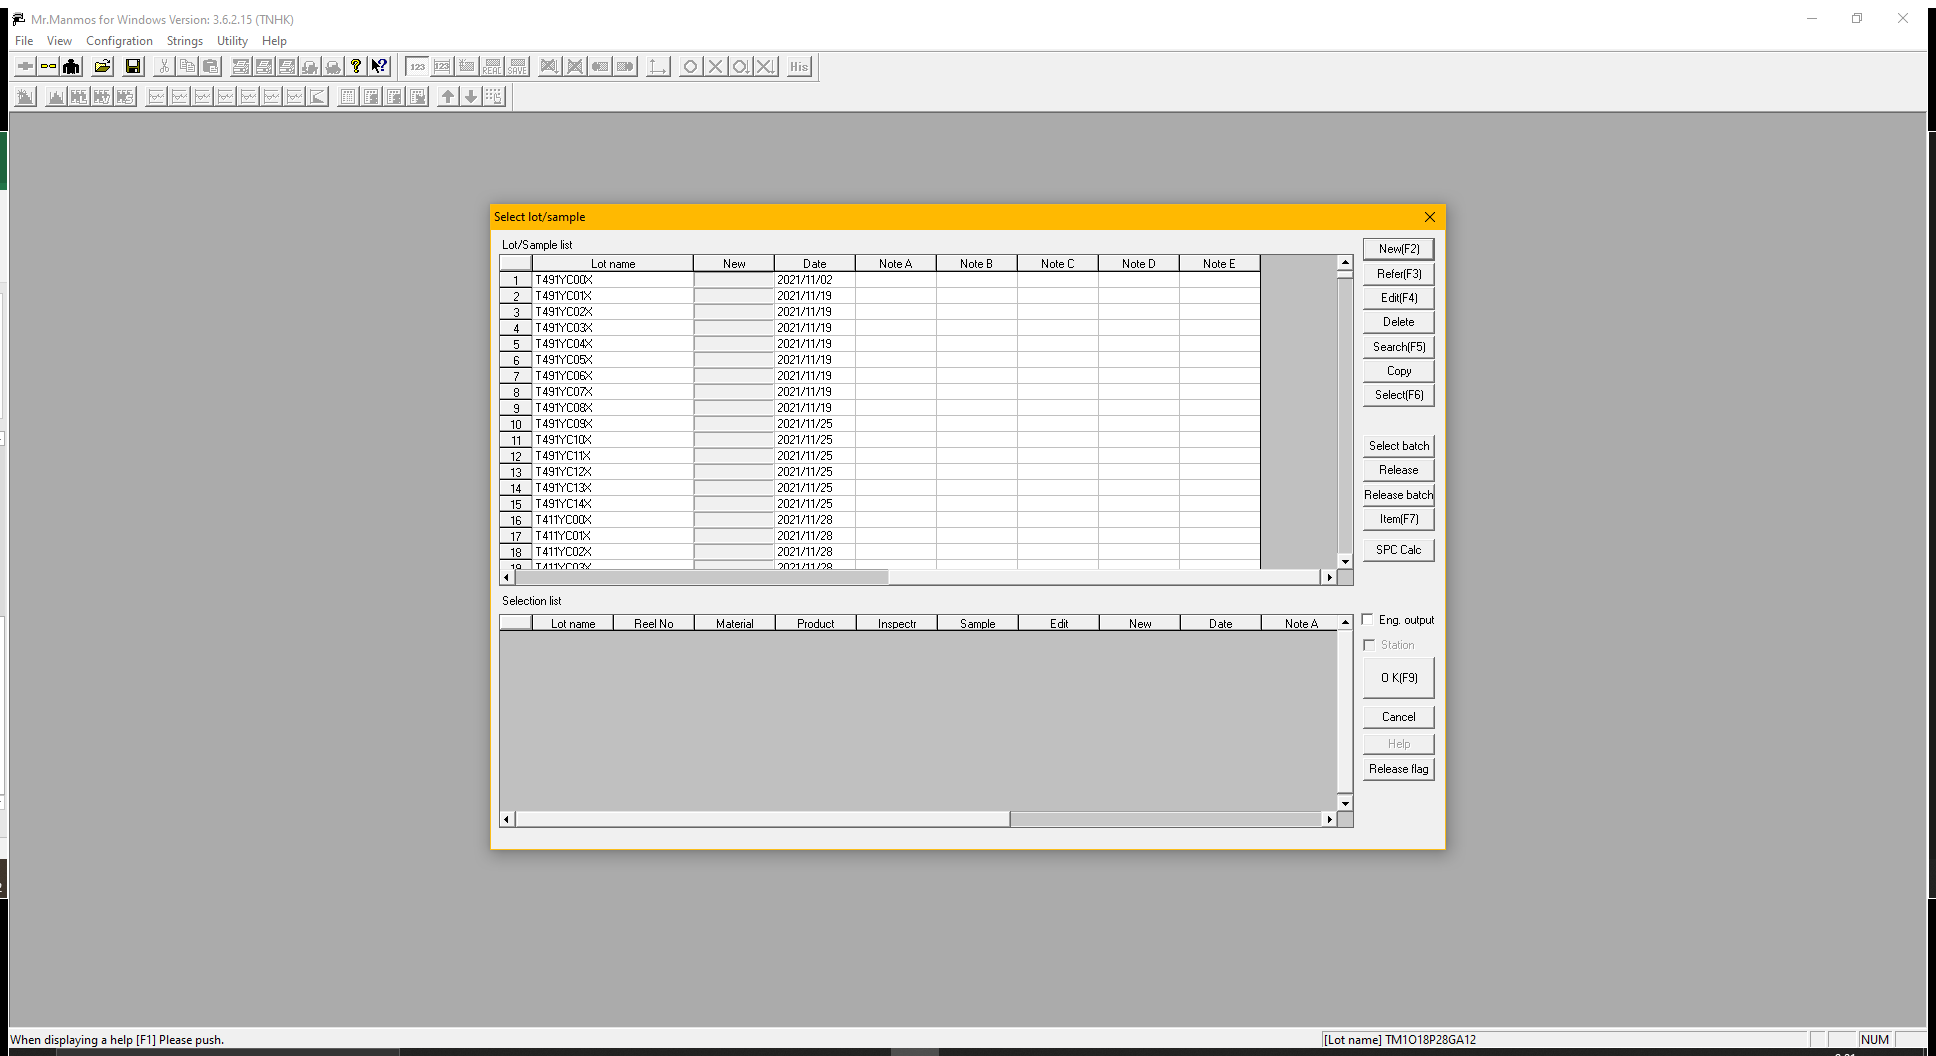
Workflow: OQAType

Step 1: Use Application: Mr.Manmos on the element in window 'Mr.Manmos for Windows Version*' (manwin32.exe)
